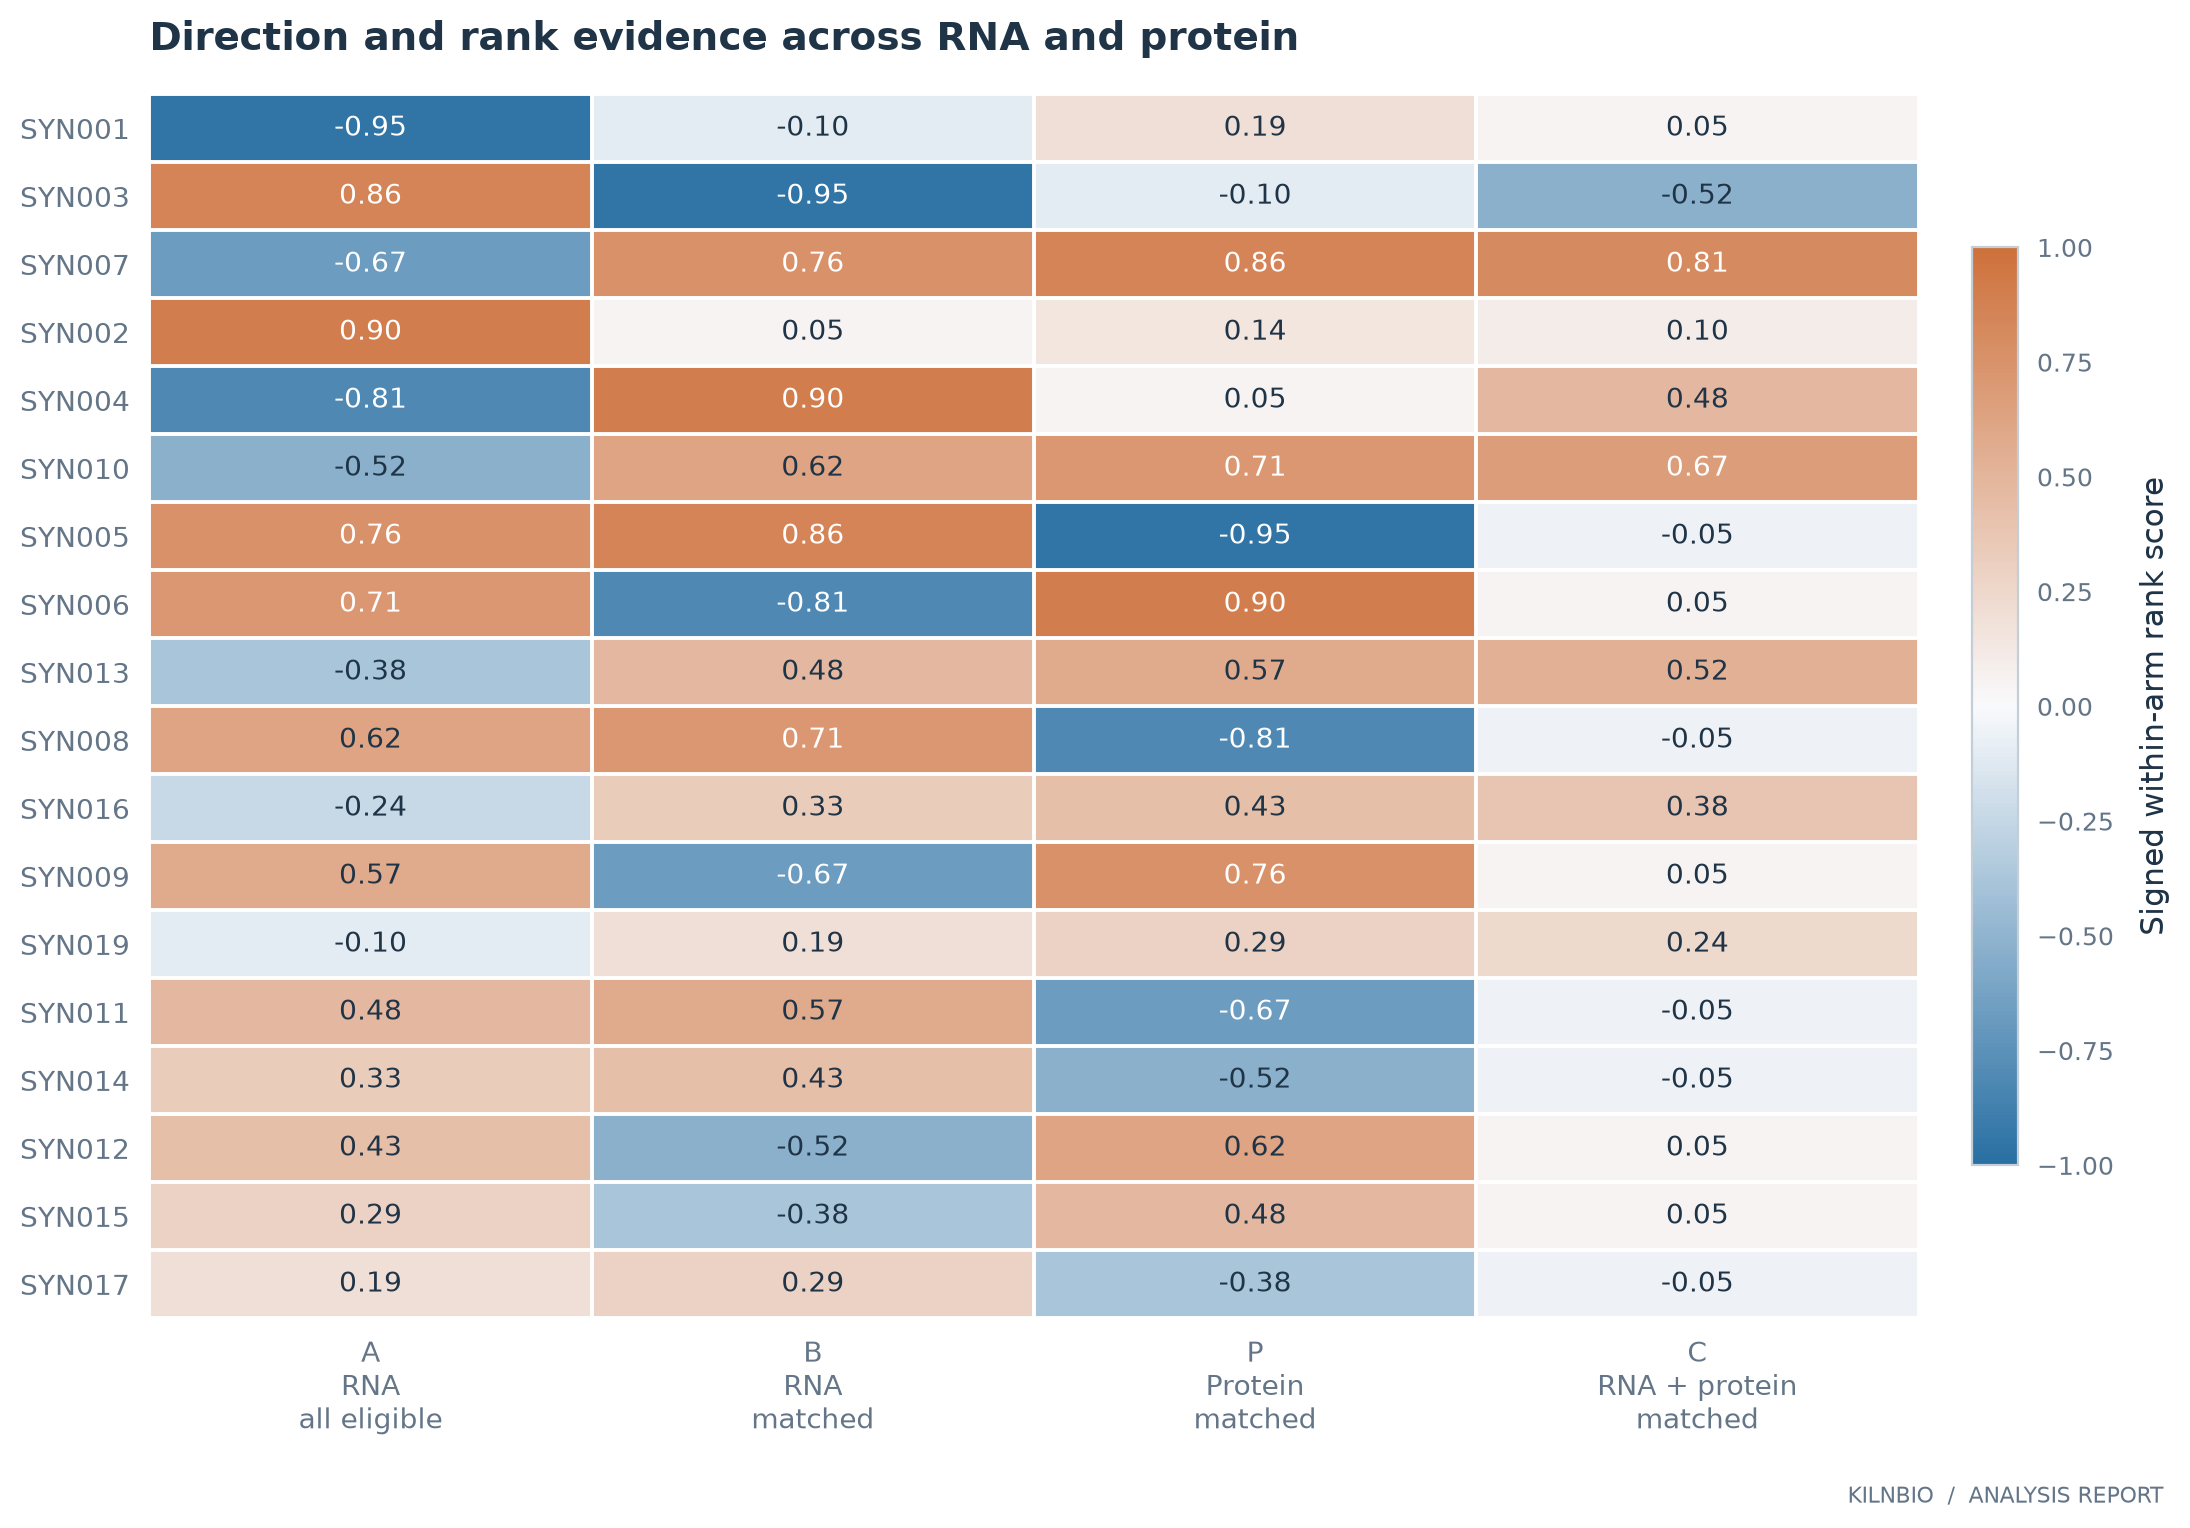

Data behind this chart, as committed beside it:
gene	A	B	P	C
SYN001	-0.9524	-0.09524	0.1905	0.04762
SYN003	0.8571	-0.9524	-0.09524	-0.5238
SYN007	-0.6667	0.7619	0.8571	0.8095
SYN002	0.9048	0.04762	0.1429	0.09524
SYN004	-0.8095	0.9048	0.04762	0.4762
SYN010	-0.5238	0.619	0.7143	0.6667
SYN005	0.7619	0.8571	-0.9524	-0.04762
SYN006	0.7143	-0.8095	0.9048	0.04762
SYN013	-0.381	0.4762	0.5714	0.5238
SYN008	0.619	0.7143	-0.8095	-0.04762
SYN016	-0.2381	0.3333	0.4286	0.381
SYN009	0.5714	-0.6667	0.7619	0.04762
SYN019	-0.09524	0.1905	0.2857	0.2381
SYN011	0.4762	0.5714	-0.6667	-0.04762
SYN014	0.3333	0.4286	-0.5238	-0.04762
SYN012	0.4286	-0.5238	0.619	0.04762
SYN015	0.2857	-0.381	0.4762	0.04762
SYN017	0.1905	0.2857	-0.381	-0.04762
